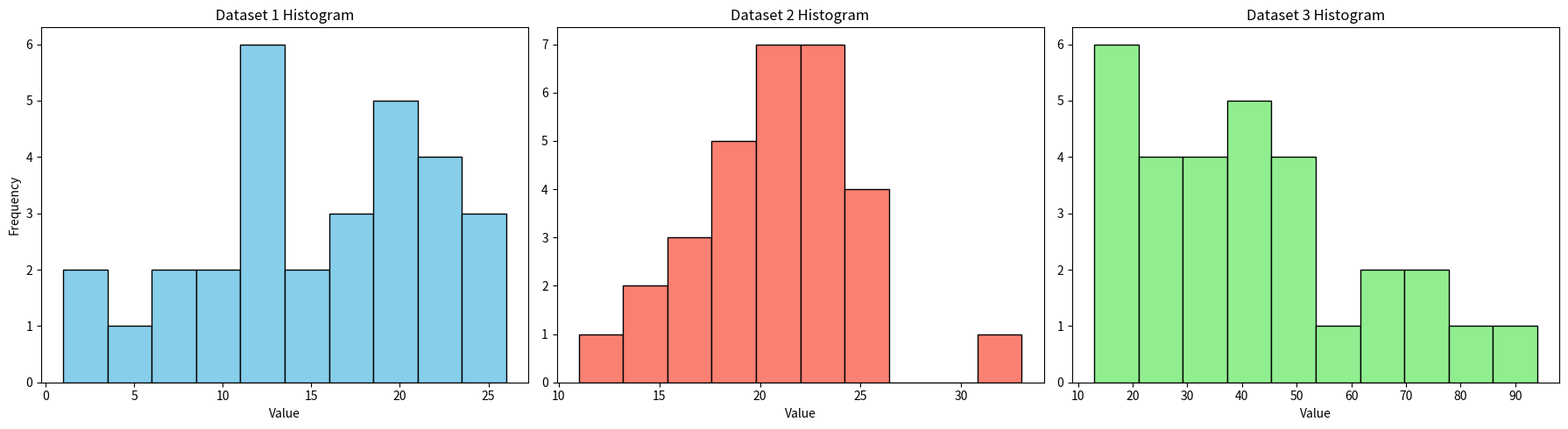

The matplotlib source for this figure:
import matplotlib.pyplot as plt

# Datasets
data1 = [19, 24, 12, 19, 18, 24, 8, 5, 9, 20, 13, 11, 1, 12, 11, 10, 22, 21, 7, 16, 15, 15, 26, 16, 1,
         13, 21, 21, 20, 19]
data2 = [17, 24, 21, 22, 26, 22, 19, 21, 23, 11, 19, 14, 23, 25, 26, 15, 17, 26, 21, 18, 19, 21, 24,
         18, 16, 20, 21, 20, 23, 33]
data3 = [56, 52, 13, 34, 33, 18, 44, 41, 48, 75, 24, 19, 35, 27, 46, 62, 71, 24, 66, 94, 40, 18, 15,
         39, 53, 23, 41, 78, 15, 35]

# Plotting
fig, axs = plt.subplots(1, 3, figsize=(18, 5))

axs[0].hist(data1, bins=10, color='skyblue', edgecolor='black')
axs[0].set_title('Dataset 1 Histogram')
axs[0].set_xlabel('Value')
axs[0].set_ylabel('Frequency')

axs[1].hist(data2, bins=10, color='salmon', edgecolor='black')
axs[1].set_title('Dataset 2 Histogram')
axs[1].set_xlabel('Value')

axs[2].hist(data3, bins=10, color='lightgreen', edgecolor='black')
axs[2].set_title('Dataset 3 Histogram')
axs[2].set_xlabel('Value')

plt.tight_layout()
plt.show()
